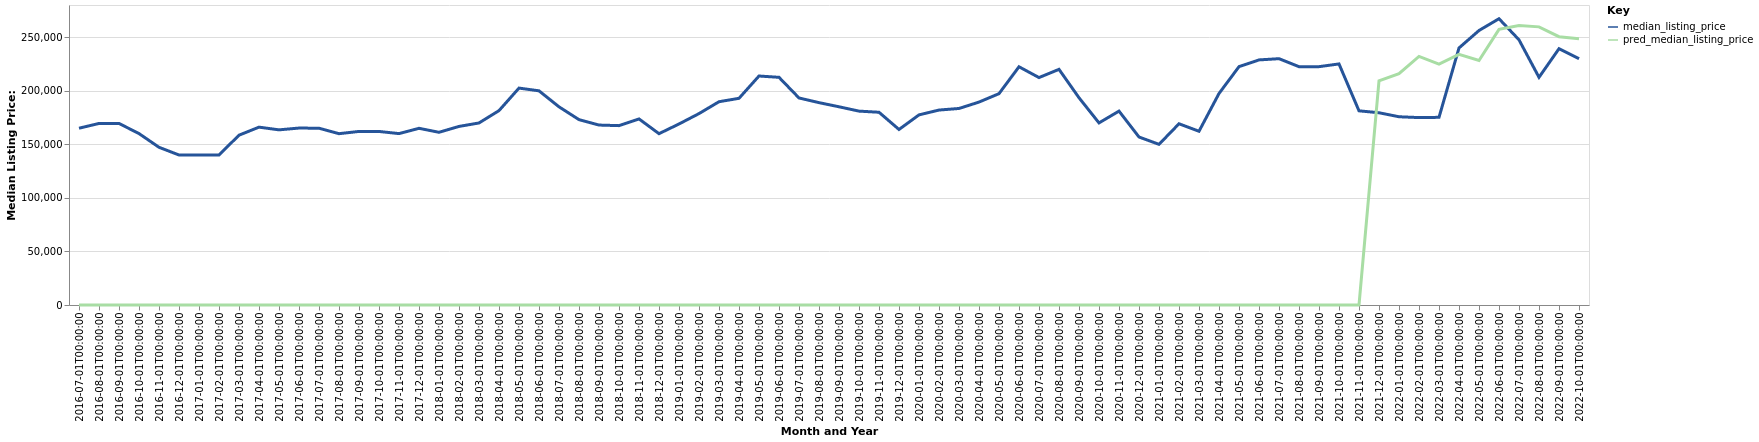

Values plotted in this chart, from the file beside it:
date, time_idx, median_listing_price, thirty_year_interest_rate_five, month, county_name, active_listing_count, pred_median_listing_price, month_year
2016-07-01, 0, 165000, 3.72, 7, Sturgis, MI, 232.0, 0, Jul-2016
2016-08-01, 1, 169450, 3.73, 8, Sturgis, MI, 230.0, 0, Aug-2016
2016-09-01, 2, 169450, 3.66, 9, Sturgis, MI, 219.0, 0, Sep-2016
2016-10-01, 3, 160000, 3.64, 10, Sturgis, MI, 197.0, 0, Oct-2016
2016-11-01, 4, 147200, 3.66, 11, Sturgis, MI, 181.0, 0, Nov-2016
2016-12-01, 5, 140000, 3.48, 12, Sturgis, MI, 159.0, 0, Dec-2016
2017-01-01, 6, 139975, 3.45, 1, Sturgis, MI, 144.0, 0, Jan-2017
2017-02-01, 7, 139975, 3.5, 2, Sturgis, MI, 151.0, 0, Feb-2017
2017-03-01, 8, 158500, 3.52, 3, Sturgis, MI, 169.0, 0, Mar-2017
2017-04-01, 9, 166000, 4.03, 4, Sturgis, MI, 197.0, 0, Apr-2017
2017-05-01, 10, 163475, 4.32, 5, Sturgis, MI, 251.0, 0, May-2017
2017-06-01, 11, 165150, 4.2, 6, Sturgis, MI, 266.0, 0, Jun-2017
2017-07-01, 12, 165000, 4.19, 7, Sturgis, MI, 271.0, 0, Jul-2017
2017-08-01, 13, 159900, 4.3, 8, Sturgis, MI, 276.0, 0, Aug-2017
2017-09-01, 14, 162000, 4.1, 9, Sturgis, MI, 259.0, 0, Sep-2017
2017-10-01, 15, 161975, 4.05, 10, Sturgis, MI, 218.0, 0, Oct-2017
2017-11-01, 16, 159975, 3.94, 11, Sturgis, MI, 192.0, 0, Nov-2017
2017-12-01, 17, 164900, 4.03, 12, Sturgis, MI, 173.0, 0, Dec-2017
2018-01-01, 18, 161200, 3.93, 1, Sturgis, MI, 157.0, 0, Jan-2018
2018-02-01, 19, 166675, 3.83, 2, Sturgis, MI, 149.0, 0, Feb-2018
2018-03-01, 20, 169900, 3.94, 3, Sturgis, MI, 144.0, 0, Mar-2018
2018-04-01, 21, 181425, 3.95, 4, Sturgis, MI, 146.0, 0, Apr-2018
2018-05-01, 22, 202450, 3.99, 5, Sturgis, MI, 156.0, 0, May-2018
2018-06-01, 23, 199900, 4.15, 6, Sturgis, MI, 158.0, 0, Jun-2018
2018-07-01, 24, 184975, 4.4, 7, Sturgis, MI, 184.0, 0, Jul-2018
2018-08-01, 25, 173000, 4.46, 8, Sturgis, MI, 197.0, 0, Aug-2018
2018-09-01, 26, 167950, 4.58, 9, Sturgis, MI, 194.0, 0, Sep-2018
2018-10-01, 27, 167400, 4.66, 10, Sturgis, MI, 181.0, 0, Oct-2018
2018-11-01, 28, 173675, 4.62, 11, Sturgis, MI, 179.0, 0, Nov-2018
2018-12-01, 29, 159900, 4.54, 12, Sturgis, MI, 174.0, 0, Dec-2018
2019-01-01, 30, 168950, 4.6, 1, Sturgis, MI, 156.0, 0, Jan-2019
2019-02-01, 31, 178650, 4.72, 2, Sturgis, MI, 140.0, 0, Feb-2019
2019-03-01, 32, 189729, 4.9, 3, Sturgis, MI, 140.0, 0, Mar-2019
2019-04-01, 33, 192904, 4.94, 4, Sturgis, MI, 149.0, 0, Apr-2019
2019-05-01, 34, 213725, 4.75, 5, Sturgis, MI, 155.0, 0, May-2019
2019-06-01, 35, 212500, 4.51, 6, Sturgis, MI, 163.0, 0, Jun-2019
2019-07-01, 36, 193225, 4.41, 7, Sturgis, MI, 188.0, 0, Jul-2019
2019-08-01, 37, 188873, 4.41, 8, Sturgis, MI, 200.0, 0, Aug-2019
2019-09-01, 38, 185007, 4.2, 9, Sturgis, MI, 216.0, 0, Sep-2019
2019-10-01, 39, 180950, 4.14, 10, Sturgis, MI, 227.0, 0, Oct-2019
2019-11-01, 40, 179900, 3.84, 11, Sturgis, MI, 206.0, 0, Nov-2019
2019-12-01, 41, 163825, 3.81, 12, Sturgis, MI, 198.0, 0, Dec-2019
2020-01-01, 42, 177450, 3.75, 1, Sturgis, MI, 186.0, 0, Jan-2020
2020-02-01, 43, 181950, 3.73, 2, Sturgis, MI, 186.0, 0, Feb-2020
2020-03-01, 44, 183425, 3.78, 3, Sturgis, MI, 167.0, 0, Mar-2020
2020-04-01, 45, 189400, 3.75, 4, Sturgis, MI, 157.0, 0, Apr-2020
2020-05-01, 46, 197250, 3.74, 5, Sturgis, MI, 148.0, 0, May-2020
2020-06-01, 47, 222350, 3.72, 6, Sturgis, MI, 133.0, 0, Jun-2020
2020-07-01, 48, 212273, 3.49, 7, Sturgis, MI, 125.0, 0, Jul-2020
2020-08-01, 49, 219950, 3.65, 8, Sturgis, MI, 102.0, 0, Aug-2020
2020-09-01, 50, 193444, 3.33, 9, Sturgis, MI, 81.0, 0, Sep-2020
2020-10-01, 51, 169950, 3.28, 10, Sturgis, MI, 88.0, 0, Oct-2020
2020-11-01, 52, 180975, 3.21, 11, Sturgis, MI, 82.0, 0, Nov-2020
2020-12-01, 53, 156800, 3.07, 12, Sturgis, MI, 82.0, 0, Dec-2020
2021-01-01, 54, 149950, 2.99, 1, Sturgis, MI, 61.0, 0, Jan-2021
2021-02-01, 55, 169150, 2.93, 2, Sturgis, MI, 44.0, 0, Feb-2021
2021-03-01, 56, 162150, 2.88, 3, Sturgis, MI, 42.0, 0, Mar-2021
2021-04-01, 57, 197400, 2.84, 4, Sturgis, MI, 34.0, 0, Apr-2021
2021-05-01, 58, 222450, 2.71, 5, Sturgis, MI, 37.0, 0, May-2021
2021-06-01, 59, 228750, 2.79, 6, Sturgis, MI, 57.0, 0, Jun-2021
... 16 more rows
